Photos from the image-classification dataset "Mango-Dataset" in the GitHub repository muhammadimran-ui/Mango-Dataset. Its 4 classes are: damage, good mango, over ripe mango, under ripe mango.

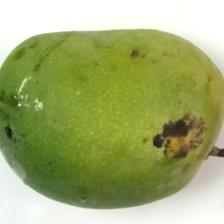
Label: damage

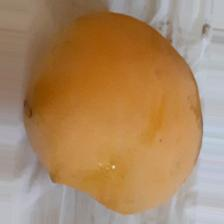
Label: over ripe mango

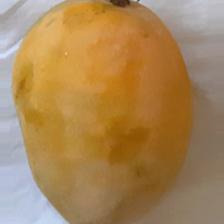
Label: over ripe mango

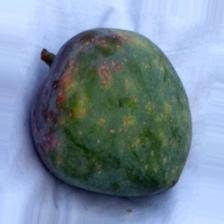
Label: damage

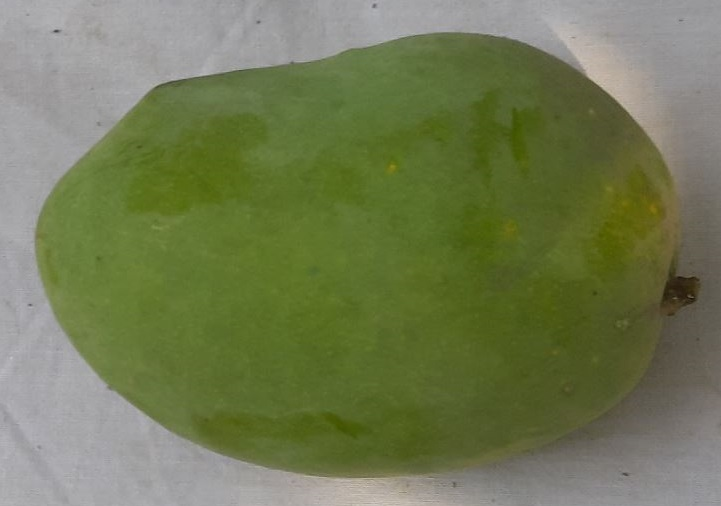
Label: good mango

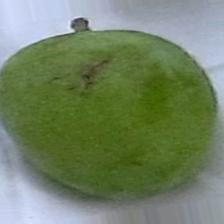
Label: under ripe mango
